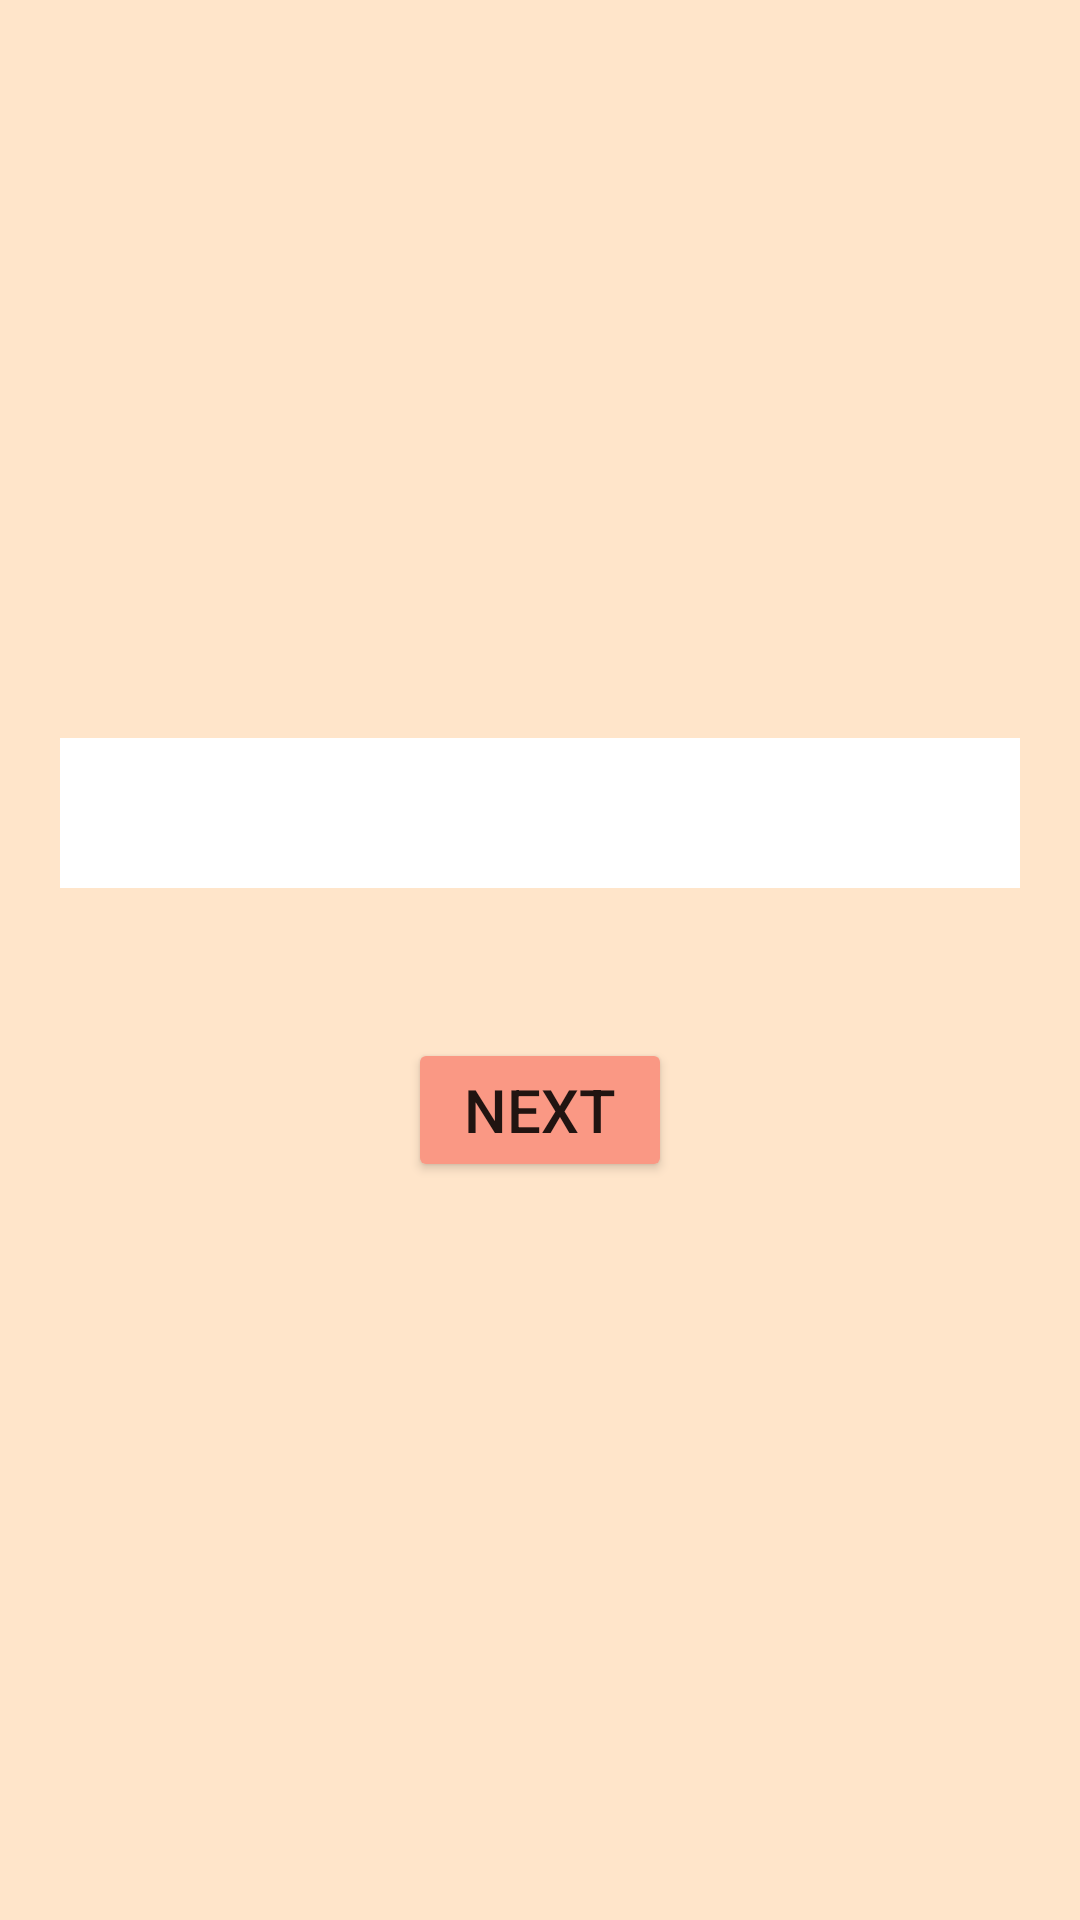

Android layout source for this screen:
<!-- AndroidManifest.xml: application theme Theme.NumberMemoryGame -->
<!-- res/layout/activity_main3.xml -->
<?xml version="1.0" encoding="utf-8"?>
<LinearLayout xmlns:android="http://schemas.android.com/apk/res/android"
    xmlns:app="http://schemas.android.com/apk/res-auto"
    xmlns:tools="http://schemas.android.com/tools"
    android:layout_width="match_parent"
    android:layout_height="match_parent"
    tools:context=".MainActivity3"
    android:orientation="vertical"
    android:gravity="center"
    android:background="#FFE5CA"
    >

    <EditText
        android:id="@+id/input"
        android:layout_width="match_parent"
        android:layout_height="50dp"
        android:inputType="number"
        android:background="@color/white"
        android:layout_marginLeft="20dp"
        android:layout_marginRight="20dp"
        android:layout_marginBottom="50dp"/>

    <Button
        android:id="@+id/button3"
        android:text="Next"
        android:textSize="20dp"
        android:layout_width="wrap_content"
        android:layout_height="wrap_content"
        android:backgroundTint="#FA9884"/>

</LinearLayout>
<!-- resources referenced by this layout -->
<resources>
  <style name="Theme.NumberMemoryGame" parent="Theme.MaterialComponents.DayNight.DarkActionBar">
          
          <item name="colorPrimary">@color/purple_500</item>
          <item name="colorPrimaryVariant">@color/purple_700</item>
          <item name="colorOnPrimary">@color/white</item>
          
          <item name="colorSecondary">@color/teal_200</item>
          <item name="colorSecondaryVariant">@color/teal_700</item>
          <item name="colorOnSecondary">@color/black</item>
          
          <item name="android:statusBarColor">?attr/colorPrimaryVariant</item>
          
      </style>
  <!-- not gathered from this repository: default colours our renderer supplied (Android Studio template values) -->
  <color name="purple_500">#FF6200EE</color>
  <color name="purple_700">#FF3700B3</color>
  <color name="teal_200">#FF03DAC5</color>
  <color name="teal_700">#FF018786</color>
  <color name="black">#FF000000</color>
  <color name="white">#FFFFFFFF</color>
</resources>
